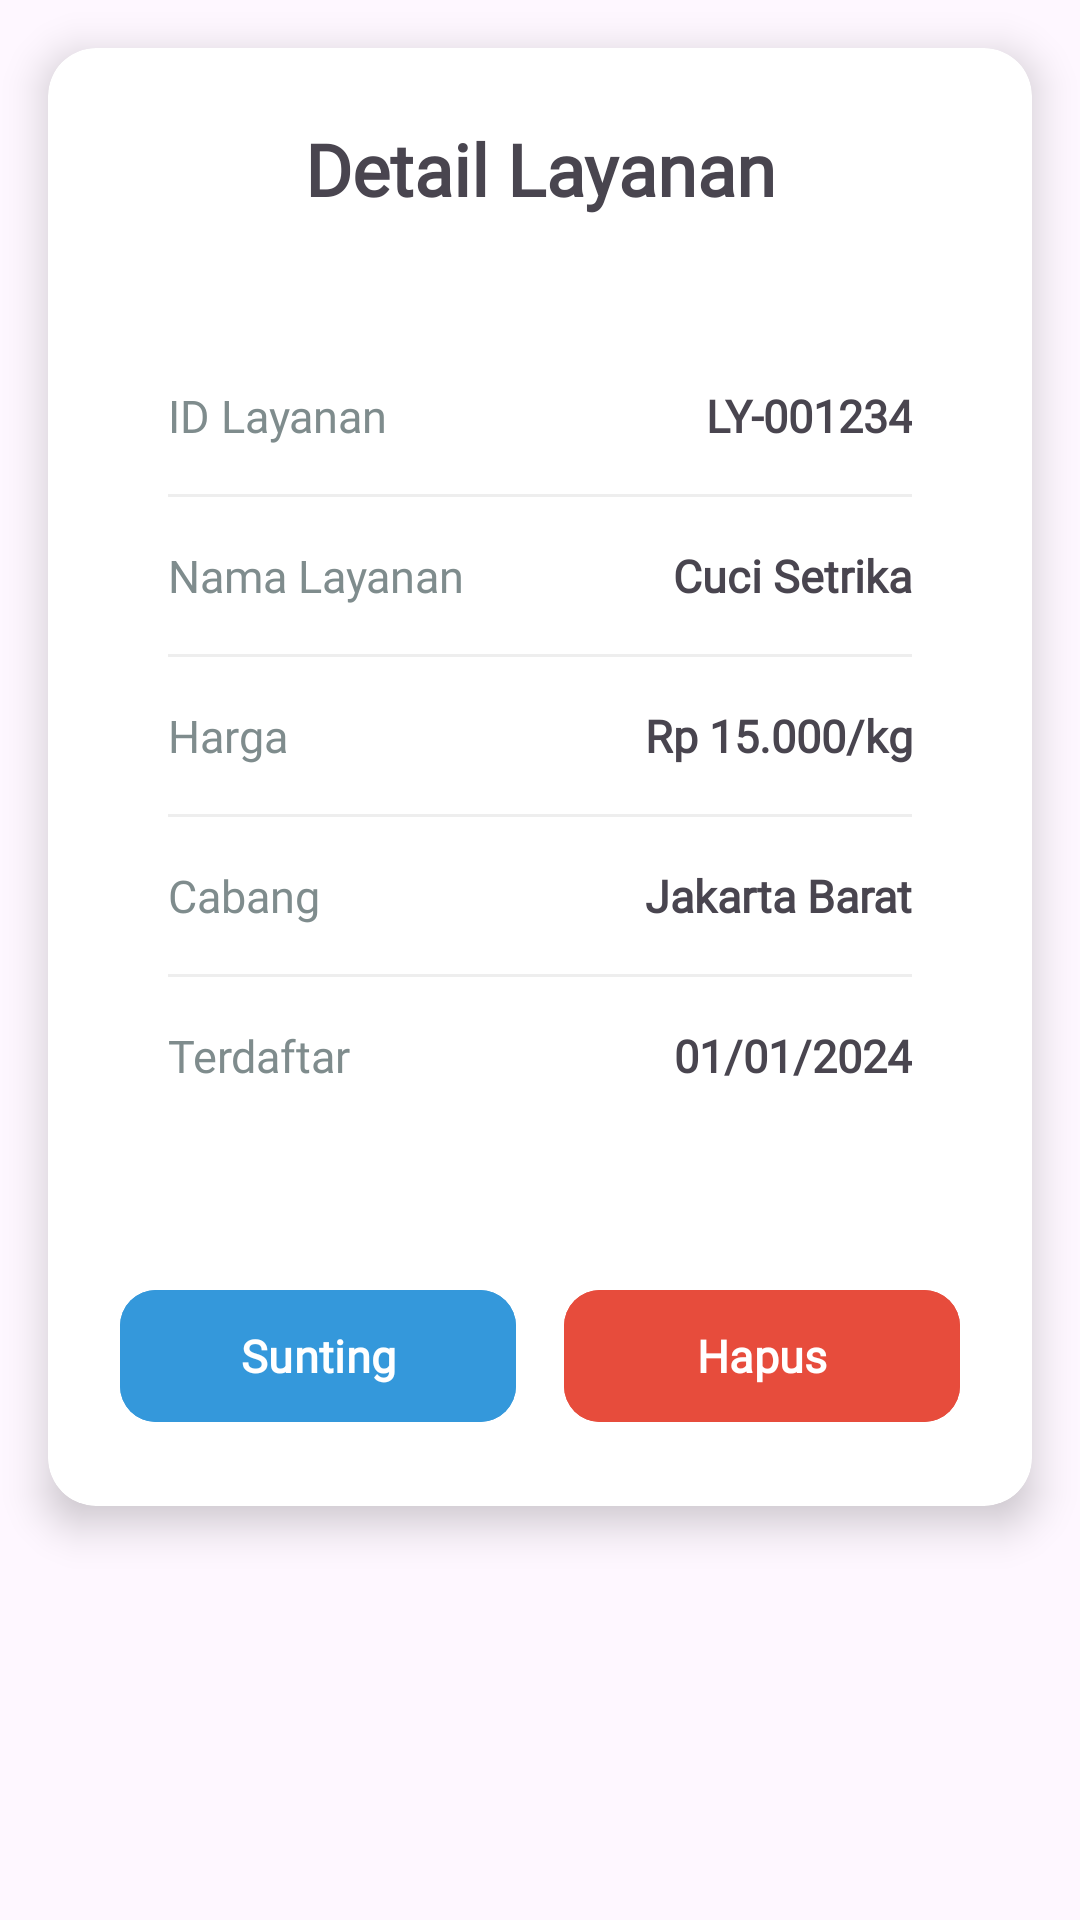

Layout XML and referenced resources for this Android screen:
<!-- AndroidManifest.xml: application theme Theme.Laundry -->
<!-- res/layout/dialog_mod_layanan.xml -->
<?xml version="1.0" encoding="utf-8"?>
<ScrollView
    xmlns:android="http://schemas.android.com/apk/res/android"
    xmlns:app="http://schemas.android.com/apk/res-auto"
    android:layout_width="match_parent"
    android:layout_height="match_parent">

    <androidx.cardview.widget.CardView
        android:layout_width="match_parent"
        android:layout_height="wrap_content"
        android:layout_margin="16dp"
        app:cardCornerRadius="16dp"
        app:cardElevation="8dp">

        <LinearLayout
            android:layout_width="match_parent"
            android:layout_height="wrap_content"
            android:orientation="vertical"
            android:padding="24dp">

            
            <TextView
                android:layout_width="match_parent"
                android:layout_height="wrap_content"
                android:text="Detail Layanan"
                android:textSize="24sp"
                android:textStyle="bold"
                android:textAlignment="center"
                android:layout_marginBottom="24dp"
                android:fontFamily="@font/interextrabold"/>

            
            <LinearLayout
                android:layout_width="match_parent"
                android:layout_height="wrap_content"
                android:orientation="vertical"
                android:padding="16dp">

                
                <LinearLayout
                    android:layout_width="match_parent"
                    android:layout_height="wrap_content"
                    android:orientation="horizontal"
                    android:paddingTop="16dp"
                    android:paddingBottom="16dp"
                    android:gravity="center_vertical">

                    <TextView
                        android:layout_width="0dp"
                        android:layout_height="wrap_content"
                        android:layout_weight="1.2"
                        android:text="@string/card_layanan_id"
                        android:textSize="15sp"
                        android:textColor="#7F8C8D"
                        android:textStyle="normal"
                        android:fontFamily="@font/inter"/>

                    <TextView
                        android:id="@+id/tvDialogIdLayanan"
                        android:layout_width="0dp"
                        android:layout_height="wrap_content"
                        android:layout_weight="1"
                        android:text="LY-001234"
                        android:textSize="15sp"
                        android:textStyle="bold"
                        android:fontFamily="@font/interextrabold"
                        android:gravity="end" />
                </LinearLayout>

                
                <View
                    android:layout_width="match_parent"
                    android:layout_height="1dp"
                    android:background="#EEEEEE"/>

                
                <LinearLayout
                    android:layout_width="match_parent"
                    android:layout_height="wrap_content"
                    android:orientation="horizontal"
                    android:paddingTop="16dp"
                    android:paddingBottom="16dp"
                    android:gravity="center_vertical">

                    <TextView
                        android:layout_width="0dp"
                        android:layout_height="wrap_content"
                        android:layout_weight="1.2"
                        android:text="@string/card_layanan_nama"
                        android:textSize="15sp"
                        android:textColor="#7F8C8D"
                        android:fontFamily="@font/inter"/>

                    <TextView
                        android:id="@+id/tvDialogNamaLayanan"
                        android:layout_width="0dp"
                        android:layout_height="wrap_content"
                        android:layout_weight="1"
                        android:text="Cuci Setrika"
                        android:textSize="15sp"
                        android:textStyle="bold"
                        android:fontFamily="@font/interextrabold"
                        android:gravity="end" />
                </LinearLayout>

                
                <View
                    android:layout_width="match_parent"
                    android:layout_height="1dp"
                    android:background="#EEEEEE"/>

                
                <LinearLayout
                    android:layout_width="match_parent"
                    android:layout_height="wrap_content"
                    android:orientation="horizontal"
                    android:paddingTop="16dp"
                    android:paddingBottom="16dp"
                    android:gravity="center_vertical">

                    <TextView
                        android:layout_width="0dp"
                        android:layout_height="wrap_content"
                        android:layout_weight="1.2"
                        android:text="@string/harga_layanan_main_card"
                        android:textSize="15sp"
                        android:textColor="#7F8C8D"
                        android:fontFamily="@font/inter"/>

                    <TextView
                        android:id="@+id/tvDialogHargaLayanan"
                        android:layout_width="0dp"
                        android:layout_height="wrap_content"
                        android:layout_weight="1"
                        android:text="Rp 15.000/kg"
                        android:textSize="15sp"
                        android:textStyle="bold"
                        android:fontFamily="@font/interextrabold"
                        android:gravity="end" />
                </LinearLayout>

                
                <View
                    android:layout_width="match_parent"
                    android:layout_height="1dp"
                    android:background="#EEEEEE"/>

                
                <LinearLayout
                    android:layout_width="match_parent"
                    android:layout_height="wrap_content"
                    android:orientation="horizontal"
                    android:paddingTop="16dp"
                    android:paddingBottom="16dp"
                    android:gravity="center_vertical">

                    <TextView
                        android:layout_width="0dp"
                        android:layout_height="wrap_content"
                        android:layout_weight="1.2"
                        android:text="@string/card_pelanggan_cabang"
                        android:textSize="15sp"
                        android:textColor="#7F8C8D"
                        android:fontFamily="@font/inter"/>

                    <TextView
                        android:id="@+id/tvDialogCabangLayanan"
                        android:layout_width="0dp"
                        android:layout_height="wrap_content"
                        android:layout_weight="1"
                        android:text="Jakarta Barat"
                        android:textSize="15sp"
                        android:textStyle="bold"
                        android:fontFamily="@font/interextrabold"
                        android:gravity="end" />
                </LinearLayout>

                
                <View
                    android:layout_width="match_parent"
                    android:layout_height="1dp"
                    android:background="#EEEEEE"/>

                
                <LinearLayout
                    android:layout_width="match_parent"
                    android:layout_height="wrap_content"
                    android:orientation="horizontal"
                    android:paddingTop="16dp"
                    android:paddingBottom="16dp"
                    android:gravity="center_vertical">

                    <TextView
                        android:layout_width="0dp"
                        android:layout_height="wrap_content"
                        android:layout_weight="1.2"
                        android:text="@string/terdaftar_pelanggan"
                        android:textSize="15sp"
                        android:textColor="#7F8C8D"
                        android:fontFamily="@font/inter"/>

                    <TextView
                        android:id="@+id/tvDialogTanggalTerdaftar"
                        android:layout_width="0dp"
                        android:layout_height="wrap_content"
                        android:layout_weight="1"
                        android:text="01/01/2024"
                        android:textSize="15sp"
                        android:textStyle="bold"
                        android:fontFamily="@font/interextrabold"
                        android:gravity="end" />
                </LinearLayout>
            </LinearLayout>

            
            <LinearLayout
                android:layout_width="match_parent"
                android:layout_height="wrap_content"
                android:orientation="horizontal"
                android:layout_marginTop="32dp"
                android:gravity="center">

                <com.google.android.material.button.MaterialButton
                    android:id="@+id/btn_edit_layanan"
                    android:layout_width="0dp"
                    android:layout_height="52dp"
                    android:layout_weight="1"
                    android:text="@string/sunting"
                    android:textSize="15sp"
                    android:textStyle="bold"
                    android:backgroundTint="#3498DB"
                    android:textColor="@android:color/white"
                    android:fontFamily="@font/interextrabold"
                    android:layout_marginEnd="8dp"
                    app:cornerRadius="12dp"/>

                <com.google.android.material.button.MaterialButton
                    android:id="@+id/btn_delete_layanan"
                    android:layout_width="0dp"
                    android:layout_height="52dp"
                    android:layout_weight="1"
                    android:text="@string/Hapus"
                    android:textSize="15sp"
                    android:textStyle="bold"
                    android:backgroundTint="#E74C3C"
                    android:textColor="@android:color/white"
                    android:fontFamily="@font/interextrabold"
                    android:layout_marginStart="8dp"
                    app:cornerRadius="12dp"/>
            </LinearLayout>
        </LinearLayout>
    </androidx.cardview.widget.CardView>
</ScrollView>
<!-- resources referenced by this layout -->
<resources>
  <string name="Hapus">Hapus</string>
  <string name="card_layanan_id">ID Layanan</string>
  <string name="card_layanan_nama">Nama Layanan</string>
  <string name="card_pelanggan_cabang">Cabang</string>
  <string name="harga_layanan_main_card">Harga</string>
  <string name="sunting">Sunting</string>
  <string name="terdaftar_pelanggan">Terdaftar</string>
  <style name="Theme.Laundry" parent="Base.Theme.Laundry" />
  <style name="Base.Theme.Laundry" parent="Theme.Material3.DayNight.NoActionBar">
          <item name="colorPrimary">#1591EA</item>
          <item name="colorPrimaryVariant">#1591EA</item>
      </style>
</resources>
